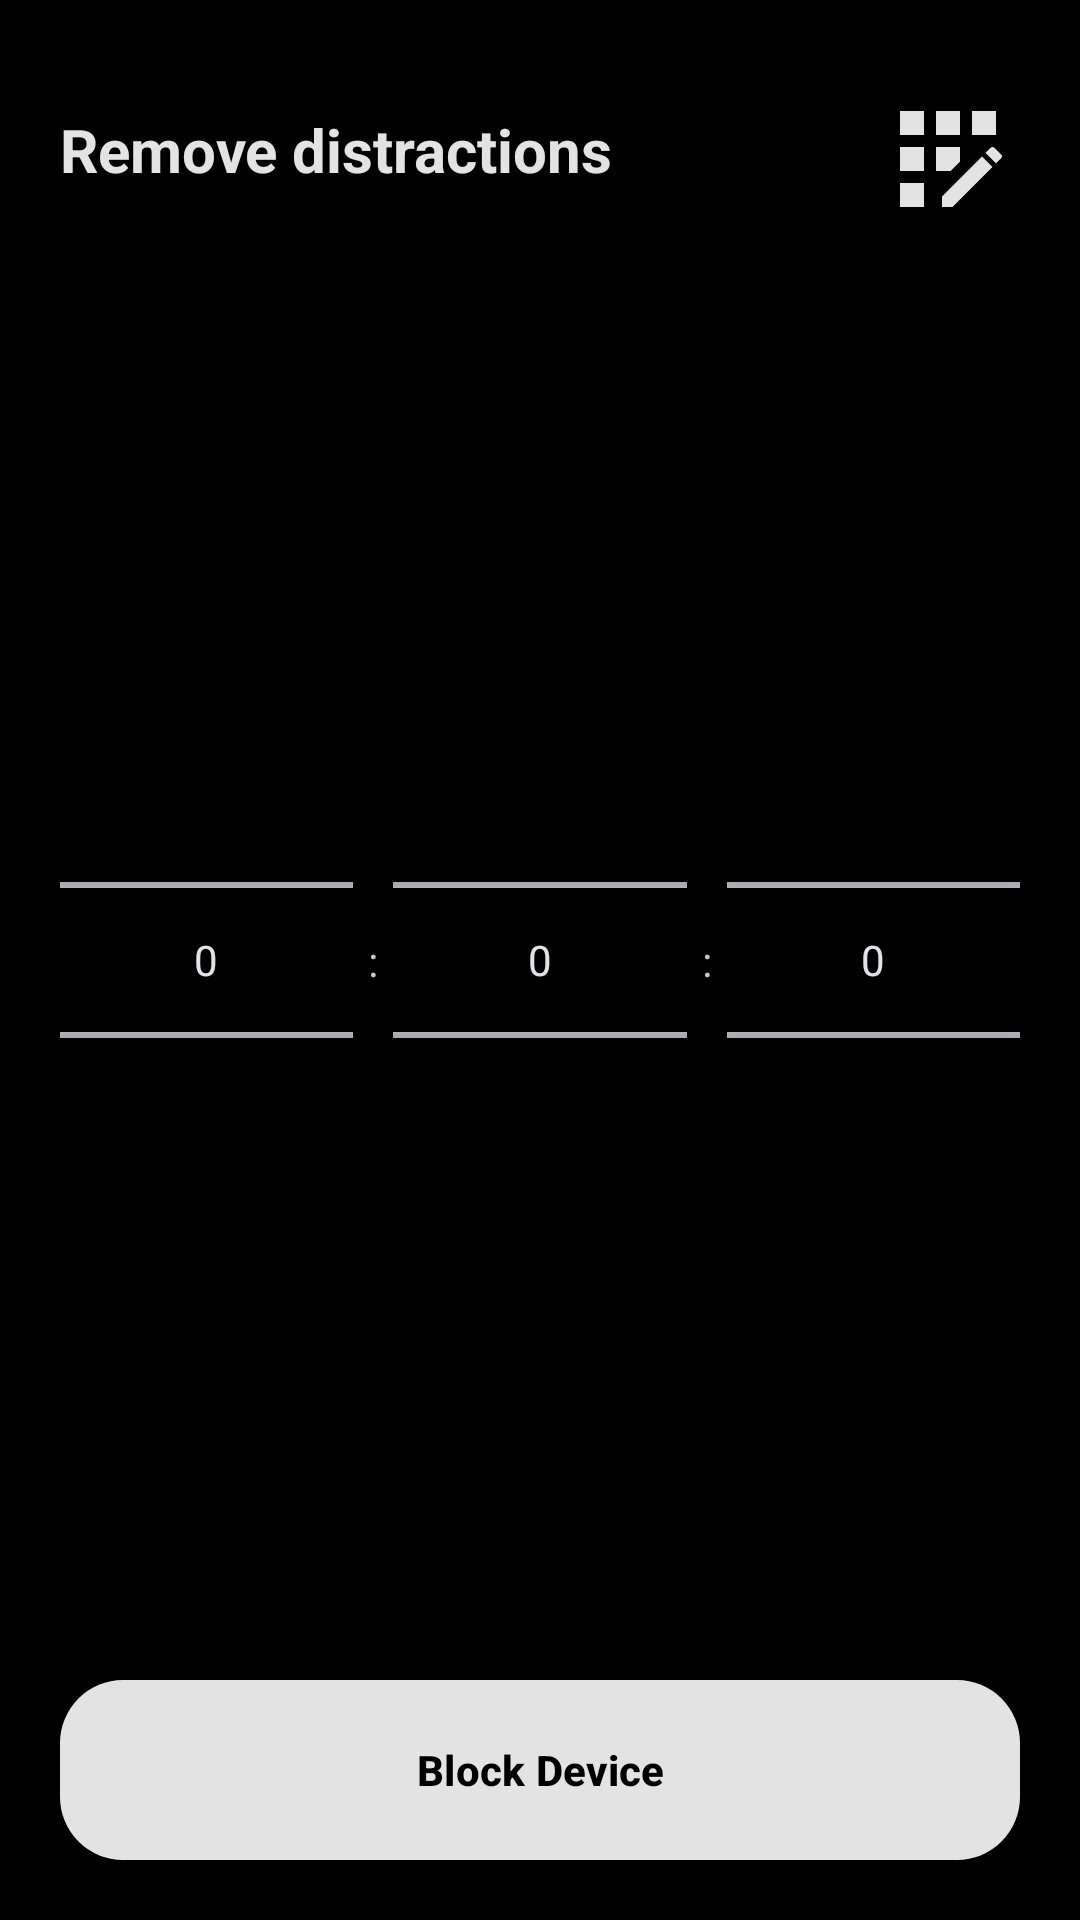

Android layout source for this screen:
<!-- AndroidManifest.xml: application theme Theme.DullPhone -->
<!-- res/layout/start_menu_screen.xml -->
<?xml version="1.0" encoding="utf-8"?>
<androidx.constraintlayout.widget.ConstraintLayout xmlns:android="http://schemas.android.com/apk/res/android"
    xmlns:app="http://schemas.android.com/apk/res-auto"
    android:id="@+id/mainContainer"
    android:layout_width="match_parent"
    android:layout_height="match_parent"
    android:padding="20dp"
    android:background="@color/black">

    <TextView
        android:id="@+id/titleTextView"
        style="@style/TitleText"
        android:layout_width="0dp"
        android:layout_height="60dp"
        app:layout_constraintTop_toTopOf="parent"
        app:layout_constraintStart_toStartOf="parent"
        app:layout_constraintEnd_toStartOf="@id/appsImageButton"
        android:padding="0dp"
        android:gravity="center_vertical"
        android:text="@string/startMenuTitle"/>

    <ImageButton
        android:id="@+id/appsImageButton"
        android:layout_width="48dp"
        android:layout_height="48dp"
        app:layout_constraintTop_toTopOf="parent"
        app:layout_constraintStart_toEndOf="@id/titleTextView"
        app:layout_constraintEnd_toEndOf="parent"
        android:layout_marginVertical="9dp"
        android:background="@drawable/icon_app_whitelist"
        android:contentDescription="@string/whitelistAppButtonText" />

    <androidx.constraintlayout.widget.ConstraintLayout
        android:id="@+id/timeSelectorLayout"
        android:layout_width="0dp"
        android:layout_height="wrap_content"
        app:layout_constraintTop_toBottomOf="@id/titleTextView"
        app:layout_constraintBottom_toTopOf="@id/confirmBlockButton"
        app:layout_constraintStart_toStartOf="parent"
        app:layout_constraintEnd_toEndOf="parent"
        android:paddingVertical="28dp">

        <NumberPicker
            android:id="@+id/dayNumberPicker"
            android:layout_width="0dp"
            android:layout_height="wrap_content"
            app:layout_constraintTop_toTopOf="parent"
            app:layout_constraintBottom_toBottomOf="parent"
            app:layout_constraintStart_toStartOf="parent"
            app:layout_constraintEnd_toStartOf="@id/colonTextView1"/>

        <TextView
            android:id="@+id/colonTextView1"
            android:layout_width="wrap_content"
            android:layout_height="wrap_content"
            app:layout_constraintTop_toTopOf="parent"
            app:layout_constraintBottom_toBottomOf="parent"
            app:layout_constraintStart_toEndOf="@id/dayNumberPicker"
            app:layout_constraintEnd_toStartOf="@id/hourNumberPicker"
            android:layout_marginHorizontal="5dp"
            android:text="@string/timerColon"/>

        <NumberPicker
            android:id="@+id/hourNumberPicker"
            android:layout_width="0dp"
            android:layout_height="wrap_content"
            app:layout_constraintTop_toTopOf="parent"
            app:layout_constraintBottom_toBottomOf="parent"
            app:layout_constraintStart_toEndOf="@id/colonTextView1"
            app:layout_constraintEnd_toStartOf="@id/colonTextView2"/>

        <TextView
            android:id="@+id/colonTextView2"
            android:layout_width="wrap_content"
            android:layout_height="wrap_content"
            app:layout_constraintTop_toTopOf="parent"
            app:layout_constraintBottom_toBottomOf="parent"
            app:layout_constraintStart_toEndOf="@id/hourNumberPicker"
            app:layout_constraintEnd_toStartOf="@id/minuteNumberPicker"
            android:layout_marginHorizontal="5dp"
            android:text="@string/timerColon"/>

        <NumberPicker
            android:id="@+id/minuteNumberPicker"
            android:layout_width="0dp"
            android:layout_height="wrap_content"
            app:layout_constraintTop_toTopOf="parent"
            app:layout_constraintBottom_toBottomOf="parent"
            app:layout_constraintStart_toEndOf="@id/colonTextView2"
            app:layout_constraintEnd_toEndOf="parent"/>

    </androidx.constraintlayout.widget.ConstraintLayout>

    <com.google.android.material.button.MaterialButton
        android:id="@+id/confirmBlockButton"
        android:theme="@style/DullPhoneButtonStyle"
        android:layout_width="0dp"
        android:layout_height="60dp"
        app:layout_constraintBottom_toBottomOf="parent"
        app:layout_constraintStart_toStartOf="parent"
        app:layout_constraintEnd_toEndOf="parent"
        android:background="@drawable/button_background"
        android:text="@string/confirmButtonText"/>

</androidx.constraintlayout.widget.ConstraintLayout>
<!-- resources referenced by this layout -->
<resources>
  <color name="black">#FF000000</color>
  <!-- drawable button_background (drawable) -->
  <?xml version="1.0" encoding="utf-8"?>
  <shape xmlns:android="http://schemas.android.com/apk/res/android"
      android:shape="rectangle">
      <solid android:color="@color/natural_white"/>
      <corners android:radius="@dimen/radius"/>
  </shape>
  <!-- drawable icon_app_whitelist (drawable) -->
  <vector android:height="24dp" android:tint="@color/natural_white"
      android:viewportHeight="24" android:viewportWidth="24"
      android:width="24dp" xmlns:android="http://schemas.android.com/apk/res/android">
      <path android:fillColor="@color/natural_white" android:pathData="M10,4h4v4h-4z"/>
      <path android:fillColor="@color/natural_white" android:pathData="M4,16h4v4h-4z"/>
      <path android:fillColor="@color/natural_white" android:pathData="M4,10h4v4h-4z"/>
      <path android:fillColor="@color/natural_white" android:pathData="M4,4h4v4h-4z"/>
      <path android:fillColor="@color/natural_white" android:pathData="M14,12.42l0,-2.42l-4,0l0,4l2.42,0z"/>
      <path android:fillColor="@color/natural_white" android:pathData="M20.88,11.29l-1.17,-1.17c-0.16,-0.16 -0.42,-0.16 -0.58,0L18.25,11L20,12.75l0.88,-0.88C21.04,11.71 21.04,11.45 20.88,11.29z"/>
      <path android:fillColor="@color/natural_white" android:pathData="M11,18.25l0,1.75l1.75,0l6.67,-6.67l-1.75,-1.75z"/>
      <path android:fillColor="@color/natural_white" android:pathData="M16,4h4v4h-4z"/>
  </vector>
  <string name="confirmButtonText">Block Device</string>
  <string name="startMenuTitle">Remove distractions</string>
  <string name="timerColon">:</string>
  <string name="whitelistAppButtonText">Whitelist app list</string>
  <style name="DullPhoneButtonStyle" parent="android:Widget.Material.Button.Colored">
          <item name="android:textStyle">bold</item>
          <item name="android:textColor">@color/black</item>
      </style>
  <style name="TitleText" parent="android:Widget.TextView">
          <item name="android:textSize">20sp</item>
          <item name="android:textStyle">bold</item>
          <item name="android:gravity">center</item>
          <item name="android:paddingBottom">28dp</item>
          <item name="android:textColor">@color/natural_white</item>
      </style>
  <style name="Theme.DullPhone" parent="Theme.Material3.Dark.NoActionBar">
  
          
          <item name="colorPrimary">@color/natural_white</item>
          <item name="colorPrimaryVariant">@color/black</item>
          <item name="colorOnPrimary">@color/black</item>
  
          
          <item name="colorSecondary">@color/natural_white</item>
          <item name="colorSecondaryVariant">@color/natural_white</item>
          <item name="colorOnSecondary">@color/natural_white</item>
  
          
          <item name="android:statusBarColor">@color/black</item>
  
      </style>
  <color name="natural_white">#FFE3E3E3</color>
  <dimen name="radius">21dp</dimen>
</resources>
